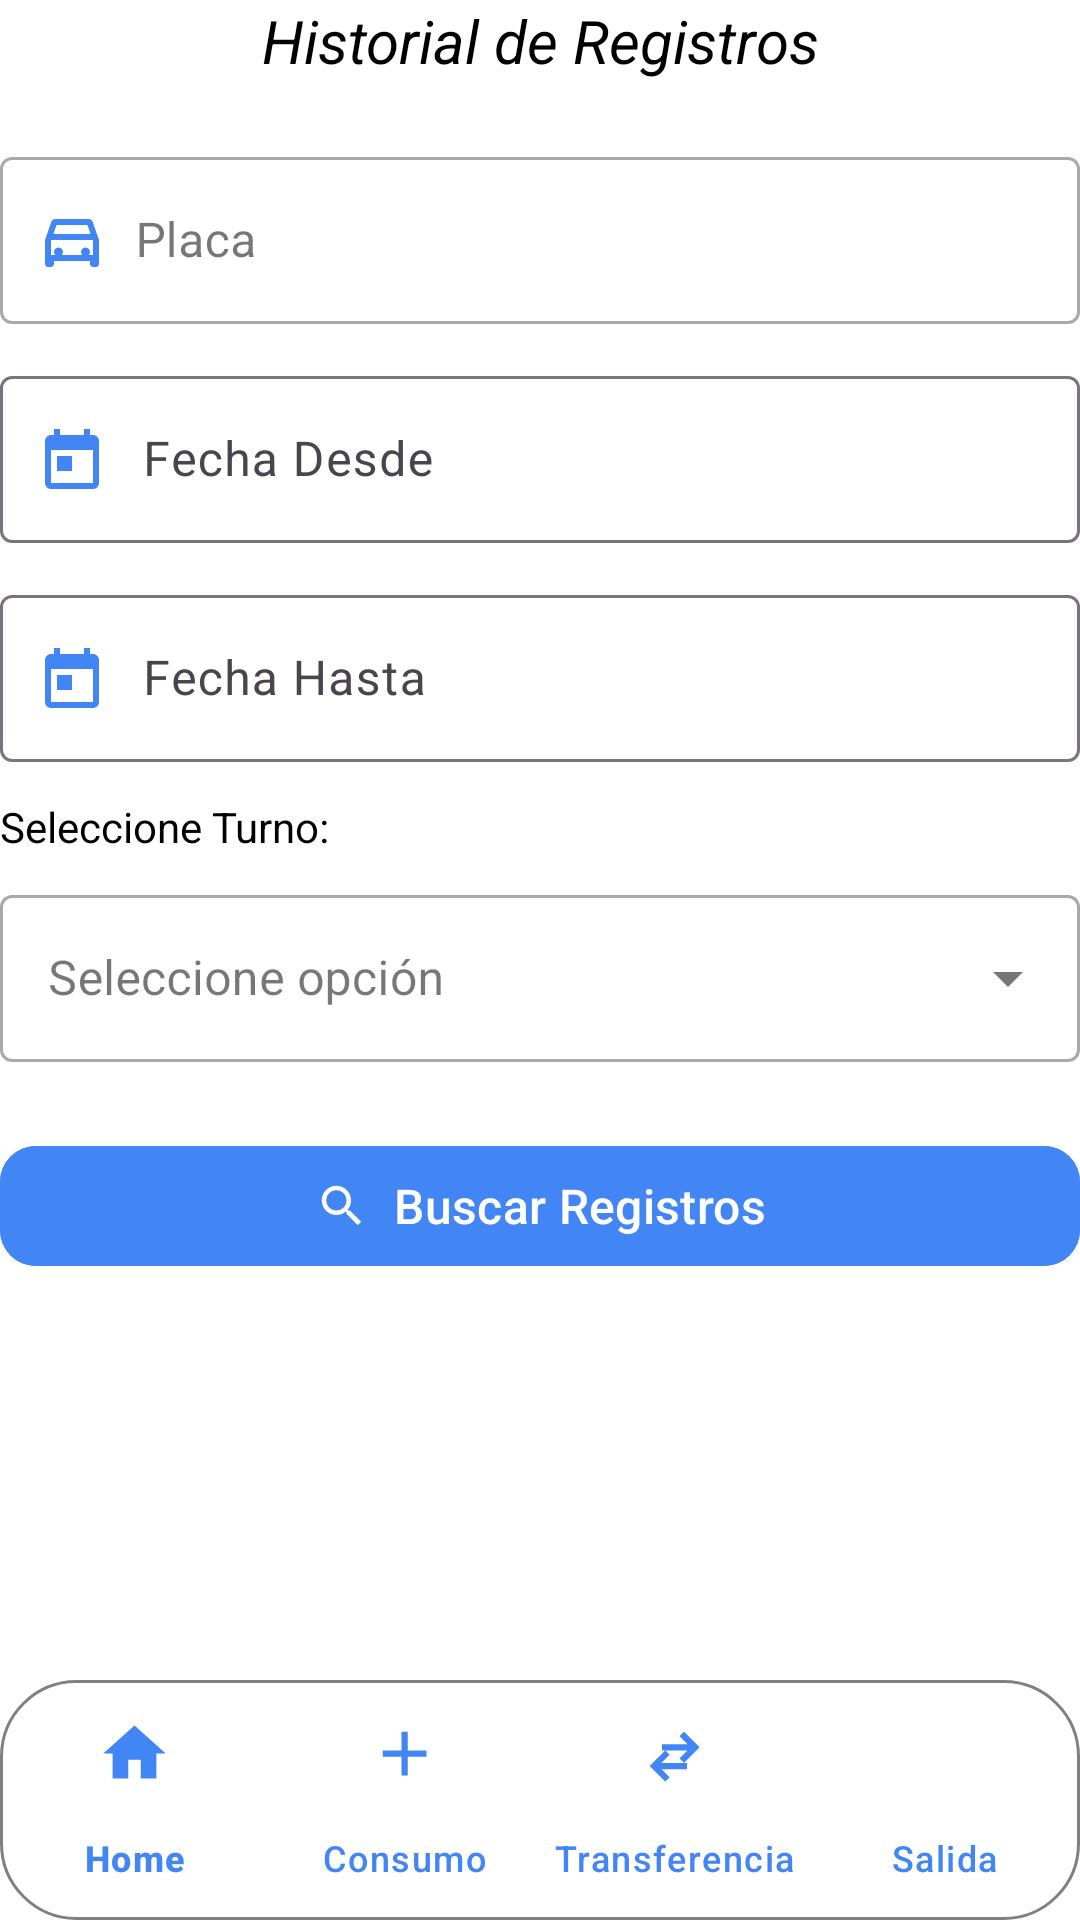

Produce the Android XML layout that renders to this screen, including the resource entries it uses.
<!-- AndroidManifest.xml: application theme Theme.AppDespacho -->
<!-- res/layout/activity_historial.xml -->
<?xml version="1.0" encoding="utf-8"?>
<androidx.coordinatorlayout.widget.CoordinatorLayout
    xmlns:android="http://schemas.android.com/apk/res/android"
    xmlns:app="http://schemas.android.com/apk/res-auto"
    xmlns:tools="http://schemas.android.com/tools"
    android:id="@+id/main"
    android:layout_width="match_parent"
    android:layout_height="match_parent"
    android:background="@color/white"
    tools:context=".actividades.HistorialActivity">

    
    <ScrollView
        android:layout_width="match_parent"
        android:layout_height="match_parent"
        android:padding="16dp"
        android:clipToPadding="false"
        android:scrollbars="none"
        android:layout_gravity="top"
        android:fitsSystemWindows="true"
        android:layout_marginBottom="80dp">

        <LinearLayout
            android:layout_width="match_parent"
            android:layout_height="wrap_content"
            android:orientation="vertical"
            android:gravity="center_horizontal">

            
            <TextView
                android:layout_width="match_parent"
                android:layout_height="wrap_content"
                android:text="Historial de Registros"
                android:textSize="20sp"
                android:textStyle="italic"
                android:gravity="center"
                android:textColor="@color/black"
                android:layout_marginBottom="20dp" />

            
            <com.google.android.material.textfield.TextInputLayout
                style="@style/Widget.MaterialComponents.TextInputLayout.OutlinedBox"
                android:layout_width="match_parent"
                android:layout_height="wrap_content"
                android:hint="       Placa"
                android:layout_marginBottom="12dp"
                app:startIconDrawable="@drawable/ic_directions_car"
                app:startIconTint="@color/azul">

                <com.google.android.material.textfield.TextInputEditText
                    android:id="@+id/edtPlacaHistorial"
                    android:layout_width="match_parent"
                    android:layout_height="wrap_content"
                    android:inputType="textCapCharacters"/>
            </com.google.android.material.textfield.TextInputLayout>

            
            <com.google.android.material.textfield.TextInputLayout
                android:layout_width="match_parent"
                android:layout_height="wrap_content"
                android:hint="       Fecha Desde"
                android:layout_marginBottom="12dp"
                app:startIconDrawable="@drawable/ic_calendar_today"
                app:startIconTint="@color/azul">

                <com.google.android.material.textfield.TextInputEditText
                    android:id="@+id/edtFechaDesde"
                    android:layout_width="match_parent"
                    android:layout_height="wrap_content"
                    android:focusable="false"
                    android:clickable="true"
                    android:inputType="date"/>
            </com.google.android.material.textfield.TextInputLayout>

            
            <com.google.android.material.textfield.TextInputLayout
                android:layout_width="match_parent"
                android:layout_height="wrap_content"
                android:hint="       Fecha Hasta"
                android:layout_marginBottom="12dp"
                app:startIconDrawable="@drawable/ic_calendar_today"
                app:startIconTint="@color/azul">

                <com.google.android.material.textfield.TextInputEditText
                    android:id="@+id/edtFechaHasta"
                    android:layout_width="match_parent"
                    android:layout_height="wrap_content"
                    android:focusable="false"
                    android:clickable="true"
                    android:inputType="date"/>
            </com.google.android.material.textfield.TextInputLayout>

            
            <TextView
                android:layout_width="match_parent"
                android:layout_height="wrap_content"
                android:text="Seleccione Turno:"
                android:textSize="14sp"
                android:textColor="@color/black"
                android:layout_marginBottom="8dp"/>

            <com.google.android.material.textfield.TextInputLayout
                style="@style/Widget.MaterialComponents.TextInputLayout.OutlinedBox.ExposedDropdownMenu"
                android:layout_width="match_parent"
                android:layout_height="wrap_content"
                android:layout_marginBottom="16dp">

                <AutoCompleteTextView
                    android:id="@+id/spnTurnoHistorial"
                    android:layout_width="match_parent"
                    android:layout_height="wrap_content"
                    android:inputType="none"
                    android:hint="Seleccione opción"/>
            </com.google.android.material.textfield.TextInputLayout>

            
            <com.google.android.material.button.MaterialButton
                android:id="@+id/btnBuscarHistorial"
                android:layout_width="match_parent"
                android:layout_height="wrap_content"
                android:text="Buscar Registros"
                android:textAllCaps="false"
                android:textSize="16sp"
                android:backgroundTint="@color/azul"
                android:textColor="@color/white"
                app:cornerRadius="12dp"
                app:icon="@drawable/ic_search"
                app:iconTint="@color/white"
                app:iconGravity="textStart"
                android:layout_marginTop="8dp"
                android:layout_marginBottom="16dp"/>

            
            <androidx.recyclerview.widget.RecyclerView
                android:id="@+id/recyclerHistorial"
                android:layout_width="match_parent"
                android:layout_height="match_parent"
                android:layout_marginTop="12dp"/>
        </LinearLayout>
    </ScrollView>

    
    <com.google.android.material.bottomnavigation.BottomNavigationView
        android:id="@+id/bottomNavigationView"
        android:layout_width="match_parent"
        android:layout_height="wrap_content"
        android:layout_gravity="bottom"
        android:background="@drawable/bg_bottom_nav"
        app:itemIconPadding="6dp"
        app:itemIconSize="25dp"
        app:itemIconTint="@color/azul"
        app:itemTextColor="@color/azul"
        app:labelVisibilityMode="labeled"
        app:menu="@menu/bottom_menu" />

</androidx.coordinatorlayout.widget.CoordinatorLayout>
<!-- resources referenced by this layout -->
<resources>
  <color name="azul">#4285F4</color>
  <color name="black">#FF000000</color>
  <color name="white">#FFFFFFFF</color>
  <!-- drawable bg_bottom_nav (drawable) -->
  <?xml version="1.0" encoding="utf-8"?>
  <shape xmlns:android="http://schemas.android.com/apk/res/android"
      android:shape="rectangle">
  
      <solid android:color="@color/white" />
  
      
      <corners android:radius="25dp" />
  
      
      <stroke
          android:width="1dp"
          android:color="@color/gray" />
  
  </shape>
  <!-- drawable ic_calendar_today (drawable) -->
  <vector xmlns:android="http://schemas.android.com/apk/res/android"
      android:width="24dp"
      android:height="24dp"
      android:viewportWidth="24"
      android:viewportHeight="24">
      <path
          android:fillColor="#4285F4"
          android:pathData="M19,4h-1V2h-2v2H8V2H6v2H5c-1.1,0 -2,0.9 -2,2v14c0,1.1 0.9,2 2,2h14c1.1,0 2-0.9 2-2V6c0-1.1 -0.9-2 -2-2zM19,20H5V9h14v11zM7,11h5v5H7v-5z"/>
  </vector>
  <!-- drawable ic_directions_car (drawable) -->
  <?xml version="1.0" encoding="utf-8"?>
  <vector xmlns:android="http://schemas.android.com/apk/res/android"
      android:width="24dp"
      android:height="24dp"
      android:viewportWidth="24"
      android:viewportHeight="24"
      android:tint="?attr/colorControlNormal">
  
      <path
          android:fillColor="@android:color/black"
          android:pathData="M18.92,6.01C18.72,5.42 18.16,5 17.54,5H6.46C5.84,5 5.28,5.42 5.08,6.01L3,12v8c0,0.55 0.45,1 1,1h1c0.55,0 1,-0.45 1,-1v-1h12v1c0,0.55 0.45,1 1,1h1c0.55,0 1,-0.45 1,-1v-8l-2.08,-5.99zM6.85,7h10.29l1.04,3H5.81l1.04,-3zM19,17H5v-5h14v5zM7.5,14.5c-0.83,0 -1.5,0.67 -1.5,1.5s0.67,1.5 1.5,1.5 1.5,-0.67 1.5,-1.5 -0.67,-1.5 -1.5,-1.5zM16.5,14.5c-0.83,0 -1.5,0.67 -1.5,1.5s0.67,1.5 1.5,1.5 1.5,-0.67 1.5,-1.5 -0.67,-1.5 -1.5,-1.5z"/>
  </vector>
  <!-- drawable ic_search (drawable) -->
  <?xml version="1.0" encoding="utf-8"?>
  <vector xmlns:android="http://schemas.android.com/apk/res/android"
      android:width="24dp"
      android:height="24dp"
      android:viewportWidth="24"
      android:viewportHeight="24"
      android:tint="?attr/colorControlNormal">
  
      <path
          android:fillColor="@android:color/black"
          android:pathData="M15.5,14h-0.79l-0.28,-0.27
              c0.98,-1.14 1.57,-2.61 1.57,-4.23
              c0,-3.59 -2.91,-6.5 -6.5,-6.5
              s-6.5,2.91 -6.5,6.5
              s2.91,6.5 6.5,6.5
              c1.62,0 3.09,-0.59 4.23,-1.57
              l0.27,0.28v0.79l5,4.99
              L20.49,19l-4.99,-5zm-6,0
              c-2.48,0 -4.5,-2.02 -4.5,-4.5
              s2.02,-4.5 4.5,-4.5
              4.5,2.02 4.5,4.5
              -2.02,4.5 -4.5,4.5z"/>
  </vector>
  <style name="Theme.AppDespacho" parent="Base.Theme.AppDespacho" />
  <color name="gray">#808080</color>
  <style name="Base.Theme.AppDespacho" parent="Theme.Material3.DayNight.NoActionBar">
          
          <item name="colorPrimary">@color/lavender</item>
          <item name="colorPrimaryVariant">@color/lavender</item>
  
  
          
      </style>
  <color name="lavender">#8692F7</color>
</resources>
